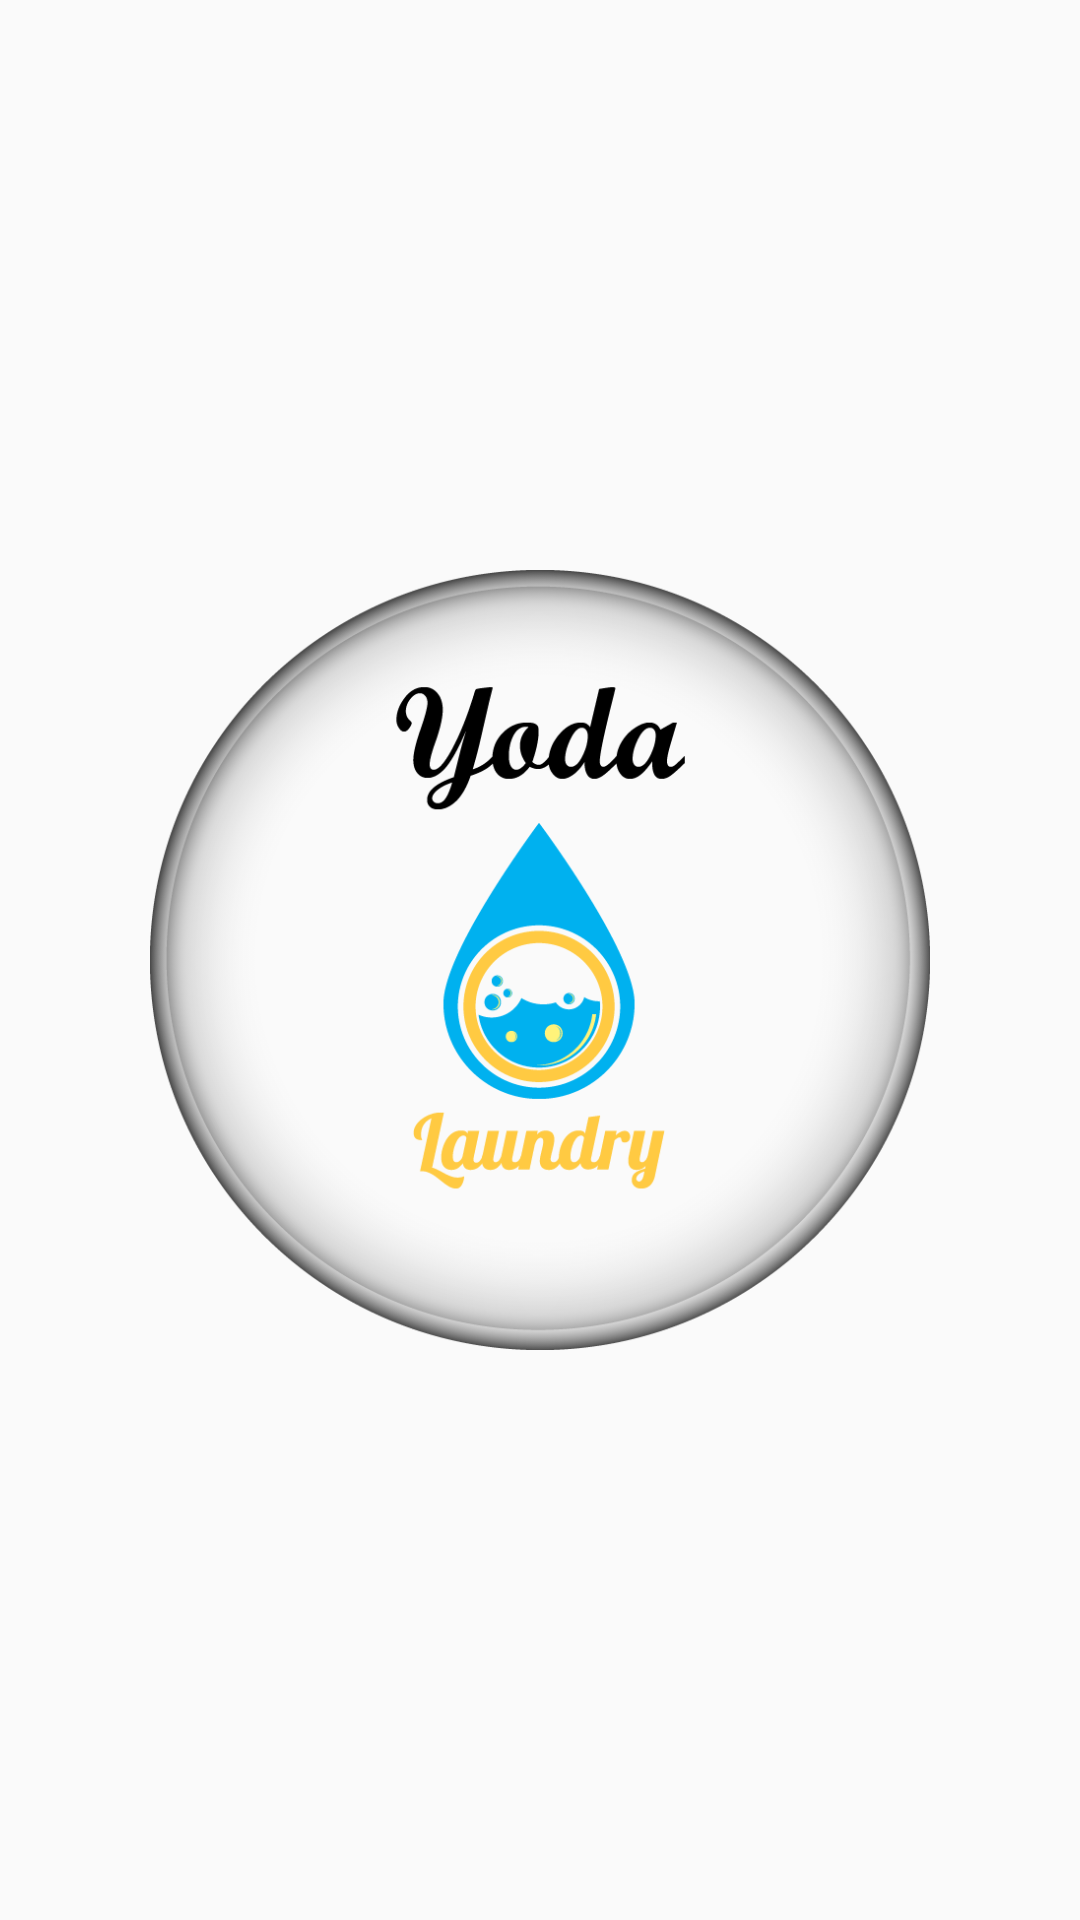

Here is an Android app screen rendered from its layout file. Give the layout XML and the strings, colors and styles it references.
<!-- AndroidManifest.xml: application theme AppTheme -->
<!-- res/layout/splashscreen.xml -->
<?xml version="1.0" encoding="utf-8"?>
<LinearLayout xmlns:android="http://schemas.android.com/apk/res/android"
    android:orientation="vertical" android:layout_width="match_parent"
    android:layout_height="match_parent">

    <ImageView
        android:layout_margin="50dp"
        android:layout_width="match_parent"
        android:layout_height="match_parent"
        android:src="@drawable/logo_2"/>

</LinearLayout>
<!-- resources referenced by this layout -->
<resources>
  <!-- drawable logo_2: png bitmap (drawable-v24, 135177 bytes) -->
  <style name="AppTheme" parent="Theme.AppCompat.Light.DarkActionBar">
          
          <item name="colorPrimary">@color/colorPrimary</item>
          <item name="colorPrimaryDark">@color/colorPrimaryDark</item>
          <item name="colorAccent">@color/colorAccent</item>
      </style>
  <color name="colorPrimary">#00B0FF</color>
  <color name="colorPrimaryDark">#0091EA</color>
  <color name="colorAccent">#616161</color>
</resources>
